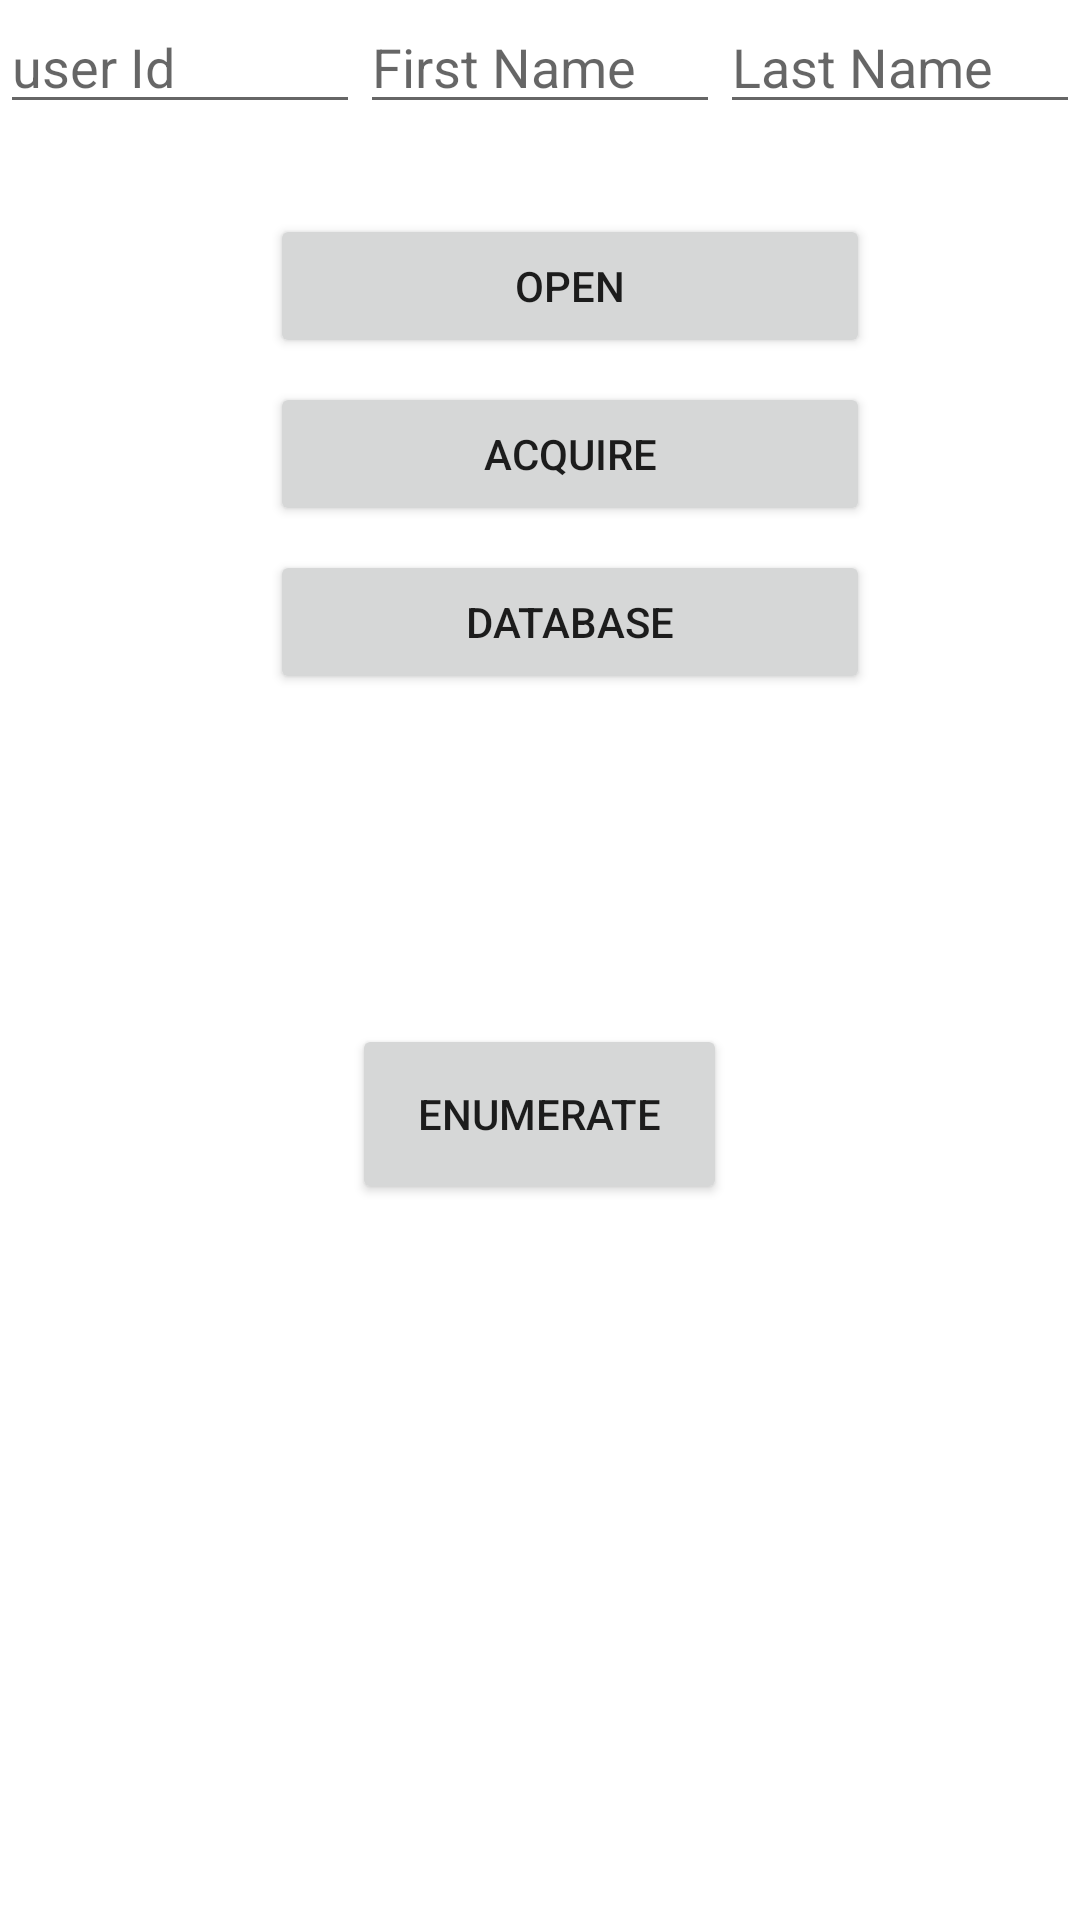

Reconstruct the res/layout file that produces this screen, plus the resources it refers to.
<!-- AndroidManifest.xml: application theme Theme.9_11 -->
<!-- res/layout/activity_entry.xml -->
<?xml version="1.0" encoding="utf-8"?>
<LinearLayout xmlns:android="http://schemas.android.com/apk/res/android"
    xmlns:tools="http://schemas.android.com/tools"
    android:layout_width="match_parent"
    android:layout_height="match_parent"
    android:orientation="vertical"
    tools:context=".Entry">

    <LinearLayout
        android:layout_width="match_parent"
        android:layout_height="wrap_content"
        android:orientation="horizontal">

        <EditText
            android:id="@+id/Id"

            android:layout_width="0dp"
            android:layout_height="wrap_content"
            android:layout_weight="1"
            android:hint="user Id"></EditText>

        <EditText
            android:id="@+id/First"

            android:layout_width="0dp"
            android:layout_height="wrap_content"
            android:layout_weight="1"
            android:hint="First Name"></EditText>

        <EditText
            android:id="@+id/Last"

            android:layout_width="0dp"
            android:layout_height="wrap_content"
            android:layout_weight="1"
            android:hint="Last Name"></EditText>

    </LinearLayout>

    <LinearLayout
        android:layout_width="wrap_content"
        android:layout_height="wrap_content"
        android:orientation="horizontal">

        <RelativeLayout
            android:layout_width="300dp"
            android:layout_height="wrap_content"

            android:layout_margin="30dp">

            <Button
                android:id="@+id/button_open_close2"
                android:layout_width="200dp"
                android:layout_height="wrap_content"
                android:layout_gravity="top|left"

                android:layout_marginLeft="60dp"
                android:text="Open" />

            <Button
                android:id="@+id/button_acquire2"
                android:layout_width="200dp"
                android:layout_height="wrap_content"
                android:layout_below="@+id/button_open_close2"
                android:layout_gravity="top|right"
                android:layout_marginLeft="60dp"
                android:layout_marginTop="8dp"
                android:text="Acquire" />

            <Button
                android:id="@+id/button_DataBase2"
                android:layout_width="200dp"
                android:layout_height="wrap_content"
                android:layout_below="@+id/button_acquire2"

                android:layout_marginLeft="60dp"
                android:layout_marginTop="8dp"
                android:text="DataBase" />



        </RelativeLayout>

        <ImageView
            android:id="@+id/fingerImageView2"
            android:layout_width="wrap_content"
            android:layout_height="wrap_content"
            android:layout_gravity="right"
            android:contentDescription="description"
            android:minWidth="300dp"
            android:minHeight="300dp"
           />
    </LinearLayout>

    <Button
        android:id="@+id/button_enumerate2"
        android:layout_width="125dp"
        android:layout_height="60dp"
        android:layout_gravity="center_horizontal"
        android:text="Enumerate" />
</LinearLayout>
<!-- resources referenced by this layout -->
<resources>
  <style name="Theme.9_11" parent="Theme.MaterialComponents.DayNight.DarkActionBar">
          
          <item name="colorPrimary">#005BEA</item>
          <item name="colorPrimaryVariant">@color/purple_700</item>
          <item name="colorOnPrimary">@color/white</item>
          
          <item name="colorSecondary">@color/teal_200</item>
          <item name="colorSecondaryVariant">@color/teal_700</item>
          <item name="colorOnSecondary">@color/black</item>
          
          <item name="android:statusBarColor" tools:targetApi="l">?attr/colorPrimaryVariant</item>
          
      </style>
  <color name="purple_700">#FF3700B3</color>
  <color name="white">#FFFFFFFF</color>
  <color name="teal_200">#FF03DAC5</color>
  <color name="teal_700">#FF018786</color>
  <color name="black">#FF000000</color>
</resources>
